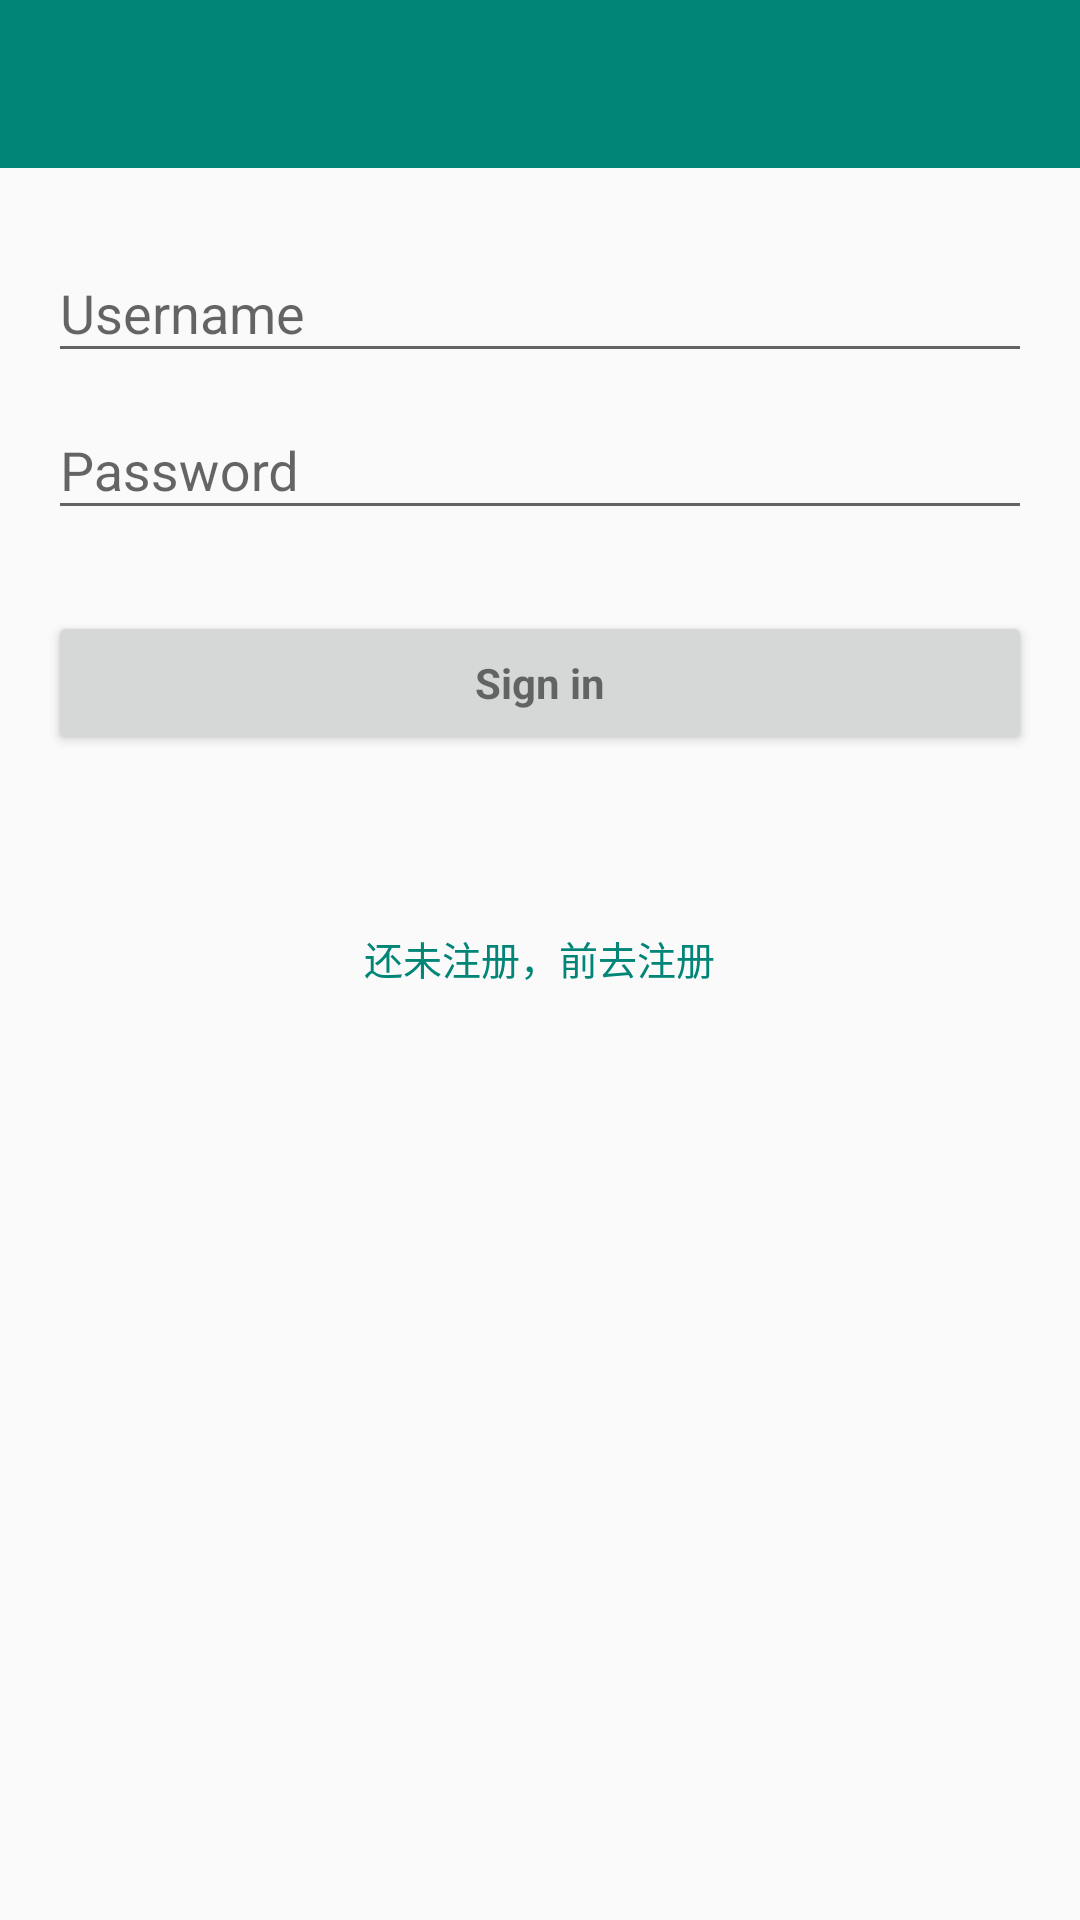

Produce the Android XML layout that renders to this screen, including the resource entries it uses.
<!-- AndroidManifest.xml: application theme AppTheme -->
<!-- res/layout/activity_login.xml -->
<?xml version="1.0" encoding="utf-8"?>
<layout xmlns:android="http://schemas.android.com/apk/res/android"
    xmlns:app="http://schemas.android.com/apk/res-auto"
    xmlns:tools="http://schemas.android.com/tools">

    <data>

        <variable
            name="listener"
            type="android.view.View.OnClickListener" />
    </data>

    <LinearLayout
        android:layout_width="match_parent"
        android:layout_height="match_parent"
        android:gravity="center_horizontal"
        android:orientation="vertical"
        tools:context=".mvp.ui.activity.LoginActivity">

        <android.support.design.widget.AppBarLayout
            android:layout_width="match_parent"
            android:layout_height="wrap_content"
            android:theme="@style/AppTheme.AppBarOverlay">

            <android.support.v7.widget.Toolbar
                android:id="@+id/toolbar"
                android:layout_width="match_parent"
                android:layout_height="?attr/actionBarSize"
                android:background="?attr/colorPrimary"
                app:popupTheme="@style/AppTheme.PopupOverlay" />

        </android.support.design.widget.AppBarLayout>

        <LinearLayout
            android:layout_width="match_parent"
            android:layout_height="match_parent"
            android:orientation="vertical"
            android:paddingLeft="@dimen/activity_horizontal_margin"
            android:paddingTop="@dimen/activity_vertical_margin"
            android:paddingRight="@dimen/activity_horizontal_margin"
            android:paddingBottom="@dimen/activity_vertical_margin">
            
            <ProgressBar
                android:id="@+id/login_progress"
                style="?android:attr/progressBarStyleLarge"
                android:layout_width="wrap_content"
                android:layout_height="wrap_content"
                android:layout_marginBottom="8dp"
                android:visibility="gone" />

            <ScrollView
                android:id="@+id/login_form"
                android:layout_width="match_parent"
                android:layout_height="match_parent">

                <LinearLayout
                    android:id="@+id/email_login_form"
                    android:layout_width="match_parent"
                    android:layout_height="wrap_content"
                    android:orientation="vertical">

                    <android.support.design.widget.TextInputLayout
                        android:layout_width="match_parent"
                        android:layout_height="wrap_content">

                        <AutoCompleteTextView
                            android:id="@+id/username"
                            android:layout_width="match_parent"
                            android:layout_height="wrap_content"
                            android:hint="@string/prompt_username"
                            android:inputType="text"
                            android:maxLines="1"
                            android:singleLine="true" />

                    </android.support.design.widget.TextInputLayout>

                    <android.support.design.widget.TextInputLayout
                        android:layout_width="match_parent"
                        android:layout_height="wrap_content">

                        <EditText
                            android:id="@+id/password"
                            android:layout_width="match_parent"
                            android:layout_height="wrap_content"
                            android:hint="@string/prompt_password"
                            android:imeActionId="6"
                            android:imeActionLabel="@string/action_sign_in_short"
                            android:imeOptions="actionUnspecified"
                            android:inputType="textPassword"
                            android:maxLines="1"
                            android:singleLine="true"
                            tools:ignore="Autofill" />

                    </android.support.design.widget.TextInputLayout>

                    <android.support.design.widget.TextInputLayout
                        android:layout_width="match_parent"
                        android:layout_height="wrap_content">

                        <EditText
                            android:id="@+id/again_password"
                            android:layout_width="match_parent"
                            android:layout_height="wrap_content"
                            android:hint="@string/prompt_again_password"
                            android:imeActionId="6"
                            android:imeActionLabel="@string/action_sign_in_short"
                            android:imeOptions="actionUnspecified"
                            android:inputType="textPassword"
                            android:maxLines="1"
                            android:singleLine="true"
                            android:visibility="gone"
                            tools:ignore="Autofill" />

                    </android.support.design.widget.TextInputLayout>

                    <Button
                        android:id="@+id/sign_in_or_register_button"
                        style="?android:textAppearanceSmall"
                        android:layout_width="match_parent"
                        android:layout_height="wrap_content"
                        android:layout_marginTop="16dp"
                        android:onClick="@{listener}"
                        android:text="@string/action_sign_in"
                        android:textAllCaps="false"
                        android:textStyle="bold" />

                    <TextView
                        android:id="@+id/goRegister"
                        android:layout_width="wrap_content"
                        android:layout_height="wrap_content"
                        android:layout_gravity="center_horizontal"
                        android:layout_marginTop="50dp"
                        android:onClick="@{listener}"
                        android:padding="8dp"
                        android:text="@string/str_hint_register"
                        android:textColor="@color/colorPrimary"
                        android:textSize="13sp" />

                </LinearLayout>
            </ScrollView>

        </LinearLayout>

    </LinearLayout>
</layout>
<!-- resources referenced by this layout -->
<resources>
  <color name="colorPrimary">#008577</color>
  <dimen name="activity_horizontal_margin">16dp</dimen>
  <dimen name="activity_vertical_margin">16dp</dimen>
  <string name="action_sign_in">Sign in</string>
  <string name="action_sign_in_short">Sign in</string>
  <string name="prompt_again_password">Again password</string>
  <string name="prompt_password">Password</string>
  <string name="prompt_username">Username</string>
  <string name="str_hint_register">还未注册，前去注册</string>
  <style name="AppTheme.AppBarOverlay" parent="ThemeOverlay.AppCompat.Dark.ActionBar" />
  <style name="AppTheme.PopupOverlay" parent="ThemeOverlay.AppCompat.Light" />
  <style name="AppTheme" parent="Theme.AppCompat.Light.NoActionBar">
          
          <item name="colorPrimary">@color/colorPrimary</item>
          <item name="colorPrimaryDark">@color/colorPrimaryDark</item>
          <item name="colorAccent">@color/colorAccent</item>
      </style>
  <color name="colorPrimaryDark">#00574B</color>
  <color name="colorAccent">#D81B60</color>
</resources>
